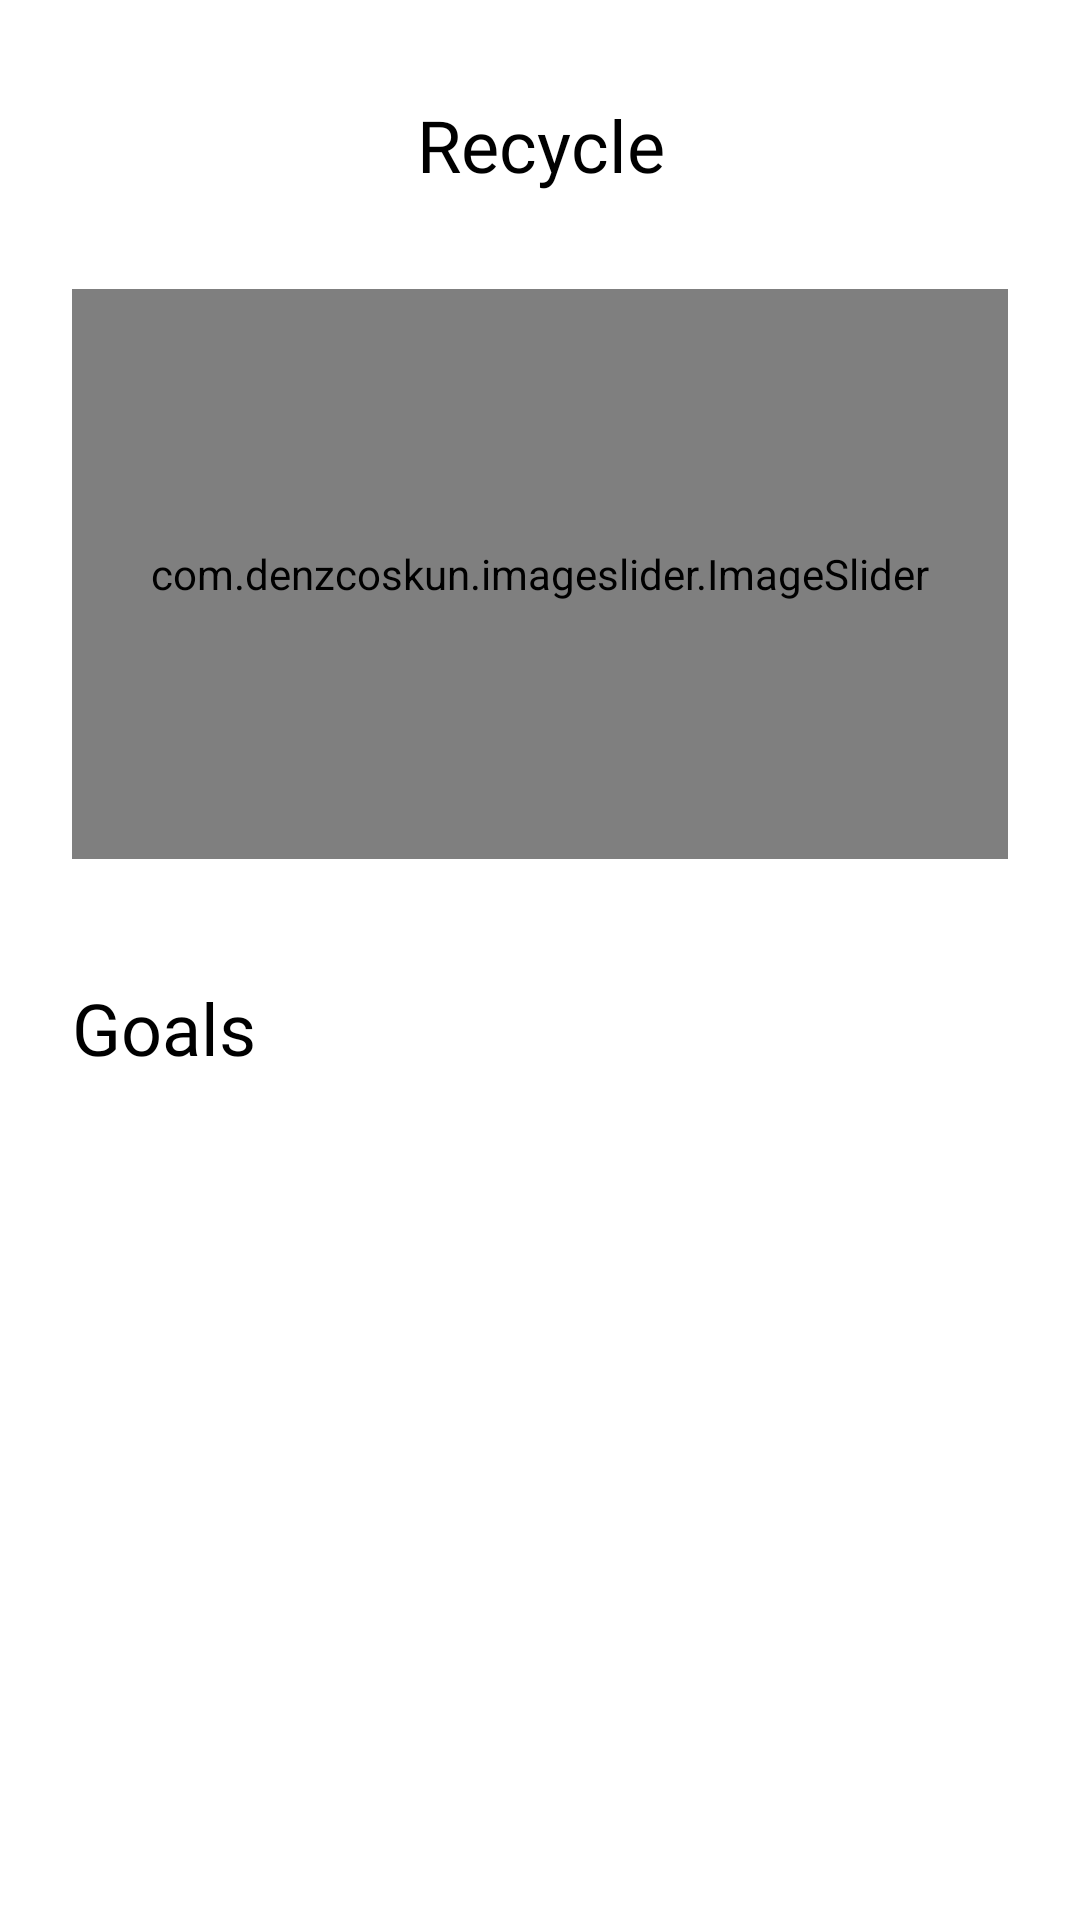

Write the Android layout XML for this screen, with the resource values it uses.
<!-- AndroidManifest.xml: application theme Theme.Recycle -->
<!-- res/layout/fragment_home_page.xml -->
<?xml version="1.0" encoding="utf-8"?>
<layout xmlns:android="http://schemas.android.com/apk/res/android"
    xmlns:app="http://schemas.android.com/apk/res-auto"
    xmlns:tools="http://schemas.android.com/tools">

 <data>

 </data>

 <FrameLayout
     android:layout_width="match_parent"
     android:layout_height="match_parent"
     tools:context=".Ui.HomePage">

  <androidx.constraintlayout.widget.ConstraintLayout
      android:layout_width="match_parent"
      android:backgroundTint="#DCFFDC"
      android:layout_height="match_parent">

   <TextView
       android:id="@+id/textView"
       android:layout_width="0dp"
       android:layout_height="wrap_content"
       android:layout_marginStart="24dp"
       android:layout_marginTop="32dp"
       android:layout_marginEnd="24dp"
       android:fontFamily="@font/montserrat_alternates_bold"
       android:text="Recycle"
       android:textAlignment="center"
       android:textColor="#000000"
       android:textSize="24sp"
       app:layout_constraintEnd_toEndOf="parent"
       app:layout_constraintStart_toStartOf="parent"
       app:layout_constraintTop_toTopOf="parent" />

   <com.denzcoskun.imageslider.ImageSlider
       android:id="@+id/HomePageSlider"
       android:layout_width="0dp"
       android:layout_height="190dp"
       android:layout_marginStart="24dp"
       android:layout_marginTop="32dp"
       android:layout_marginEnd="24dp"
       app:auto_cycle="true"
       app:delay="3"
       app:layout_constraintEnd_toEndOf="parent"
       app:layout_constraintStart_toStartOf="parent"
       app:layout_constraintTop_toBottomOf="@+id/textView"
       app:period="2000" />

   <TextView
       android:id="@+id/textView6"
       android:layout_width="wrap_content"
       android:layout_height="wrap_content"
       android:layout_marginStart="24dp"
       android:layout_marginTop="40dp"
       android:fontFamily="@font/montserrat_alternates_bold"
       android:text="Goals"
       android:textColor="#000000"
       android:textSize="24sp"
       app:layout_constraintStart_toStartOf="parent"
       app:layout_constraintTop_toBottomOf="@+id/HomePageSlider" />

   <androidx.recyclerview.widget.RecyclerView
       android:id="@+id/RecyclerViewHomePage"
       android:layout_width="0dp"
       android:layout_height="wrap_content"
       android:layout_marginStart="24dp"
       android:layout_marginEnd="24dp"
       app:layout_constraintEnd_toEndOf="parent"
       app:layout_constraintStart_toStartOf="parent"
       app:layout_constraintTop_toBottomOf="@+id/textView6" />
  </androidx.constraintlayout.widget.ConstraintLayout>

 </FrameLayout>
</layout>
<!-- resources referenced by this layout -->
<resources>
  <style name="Theme.Recycle" parent="Theme.MaterialComponents.Light.NoActionBar">
          
          <item name="colorPrimary">#8CD58A</item>
          <item name="colorPrimaryVariant">@color/purple_700</item>
          <item name="colorOnPrimary">@color/white</item>
          
          <item name="colorSecondary">@color/teal_200</item>
          <item name="colorSecondaryVariant">@color/teal_700</item>
          <item name="colorOnSecondary">@color/black</item>
          
          <item name="android:statusBarColor" tools:targetApi="l">#8CD58A</item>
          
      </style>
  <!-- not gathered from this repository: default colours our renderer supplied (Android Studio template values) -->
  <color name="purple_700">#FF3700B3</color>
  <color name="teal_200">#FF03DAC5</color>
  <color name="teal_700">#FF018786</color>
  <color name="black">#FF000000</color>
  <color name="white">#FFFFFFFF</color>
</resources>
